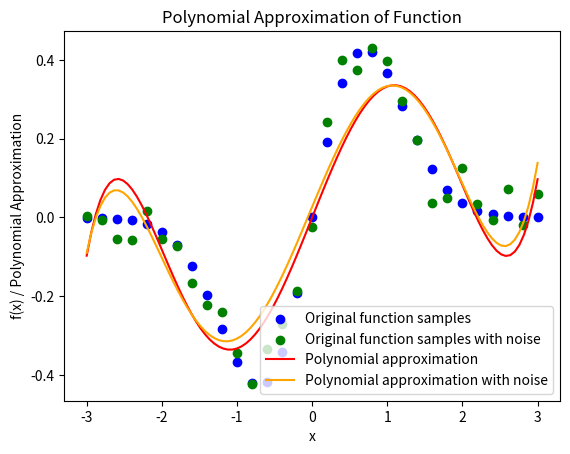

Python code for this plot:
# -*- coding: utf-8 -*-
"""
Created on Wed Nov 13 19:25:02 2024

[redacted]
"""

import numpy as np
import matplotlib.pyplot as plt

def create_M(x_values, n):
    """
    Construct the design matrix M for polynomial fitting.
    
    Parameters:
    x_values (ndarray): Array of x-values (of length N) for the data points.
    n (int): The order of the polynomial (degree).
    
    Returns:
    ndarray: The N x (n + 1) design matrix M.
    """
    N = len(x_values)
    M = np.zeros((N, n + 1))
    for i in range(n + 1):
        M[:, i] = x_values ** i  # x^i for each column
    return M

def householder_qr(M, tol=1e-10):
    n, m = M.shape
    Q = np.eye(n)  # Initialize Q as an identity matrix of size n
    R = M.copy()   # Copy of M to transform into R

    for k in range(m):
        # Extract the k-th column vector below the diagonal
        x = R[k:, k]
        norm_x = np.linalg.norm(x)
        
        # Construct the Householder vector u
        u = x.copy()
        u[0] += np.sign(x[0]) * norm_x
        u = u / np.linalg.norm(u)
        
        # Construct the Householder transformation matrix H_k
        H_k = np.eye(n - k) - 2 * np.outer(u, u)
        
        # Embed H_k into the larger identity matrix H
        H = np.eye(n)
        H[k:, k:] = H_k
        
        # Apply the transformation to R and accumulate it in Q
        R = H @ R
        Q = Q @ H.T

    # Truncate R to the shape of the economic version
    R = R[:m, :]

    # Set very small values in R to zero for numerical stability
    #R[np.abs(R) < tol] = 0.0
    
    # Zero out all entries below the diagonal in R
    R = np.triu(R[:m, :])

    return Q[:, :m], R

def back_substitution(R, y_prime, tol=1e-10):
    n = R.shape[0]
    c = np.zeros_like(y_prime, dtype=np.float64)
    print(R)
    print(y_prime)
    for i in range(n - 1, -1, -1):
        if abs(R[i, i]) > tol:  # Only proceed if R[i, i] is not effectively zero
            c[i] = (y_prime[i] - np.dot(R[i, i+1:], c[i+1:])) / R[i, i]
        else:
            # If R[i, i] is zero, set c[i] to 0 or handle as desired
            c[i] = 0  # This might not be unique; adjust as needed for your problem
    return(c)

def normal(n,sigma):
    mu = 0
    error = []
    for i in range (n):
        error.append(np.random.normal(mu, sigma))

    return(error)

def driver():
    plt.close('all')
    # Function to approximate
    f = lambda x: x * np.exp(-x ** 2)
    # Interval of interest
    a, b = -3, 3
    # Order of approximation
    n = 5
    # Number of points to sample in [a, b]
    N = 30
    xeval = np.linspace(a, b, N + 1)
    fex = f(xeval)
    noise = normal(N + 1,0.05)
    fex_noise = fex + noise
    
    # Create design matrix M
    M = create_M(xeval, n)
    
    # Perform QR decomposition
    Q, R = householder_qr(M)
    Qt = np.transpose(Q)
    
    # Project f(x) onto the column space of Q and solve for coefficients
    y_prime = Qt @ fex
    c = back_substitution(R, y_prime)
    
    # Project f(x) onto the column space of Q and solve for coefficients
    y_prime_noise = Qt @ fex_noise
    c_noise = back_substitution(R, y_prime_noise)
    
    # Generate polynomial values using the coefficients
    x_poly = np.linspace(a, b, 100)
    y_poly = sum(c[i] * x_poly ** i for i in range(n + 1))
    y_poly_noise = sum(c_noise[i] * x_poly ** i for i in range(n + 1))
    
    # Plot original function values and the polynomial approximation
    plt.scatter(xeval, fex, color='blue', label='Original function samples')
    plt.scatter(xeval, fex_noise, color='green', label='Original function samples with noise')
    plt.plot(x_poly, y_poly, color='red', label='Polynomial approximation')
    plt.plot(x_poly, y_poly_noise, color='orange', label='Polynomial approximation with noise')
    plt.legend()
    plt.xlabel("x")
    plt.ylabel("f(x) / Polynomial Approximation")
    plt.title("Polynomial Approximation of Function")
    plt.show()

driver()